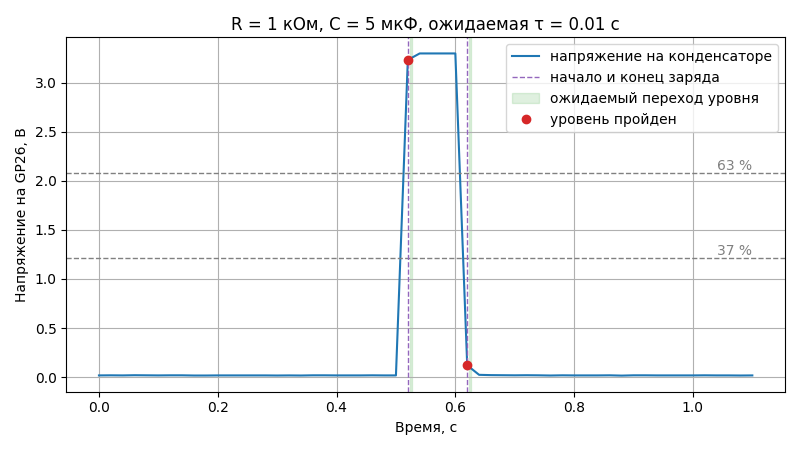

The data file committed next to this chart (first rows):
time_s, voltage_v, temp_c
0.000000, 0.017, 17.8
0.02, 0.018, 17.8
0.04, 0.017, 17.8
0.06001, 0.019, 17.8
0.08, 0.018, 17.8
0.1, 0.017, 17.8
0.12, 0.018, 18.7
0.14, 0.018, 18.2
0.16, 0.016, 17.8
0.18, 0.016, 17.3
0.2, 0.017, 17.8
0.22, 0.017, 17.8
0.24, 0.017, 17.8
0.26, 0.017, 17.8
0.28, 0.017, 17.8
0.3, 0.016, 17.8
0.32, 0.017, 18.7
0.34, 0.016, 17.8
0.36, 0.018, 17.8
0.38, 0.018, 17.8
0.4, 0.017, 17.8
0.42, 0.017, 17.8
0.44, 0.017, 18.7
0.46, 0.018, 18.7
0.48, 0.017, 18.7
0.5, 0.017, 17.8
0.52, 3.233, 18.7
0.54, 3.299, 17.8
0.56, 3.299, 18.7
0.58, 3.299, 18.7
0.6, 3.299, 18.7
0.62, 0.120, 17.8
0.64, 0.023, 17.8
0.66, 0.020, 17.8
0.68, 0.019, 17.8
0.7, 0.018, 18.7
0.72, 0.019, 18.7
0.74, 0.018, 17.8
0.76, 0.016, 18.7
0.78, 0.018, 17.8
0.8, 0.017, 18.7
0.82, 0.017, 17.8
0.84, 0.017, 18.2
0.86, 0.018, 17.8
0.88, 0.015, 18.7
0.9, 0.018, 18.7
0.92, 0.018, 17.8
0.94, 0.017, 17.8
0.96, 0.017, 18.7
0.98, 0.017, 18.7
1, 0.017, 17.8
1.02, 0.018, 17.8
1.04, 0.017, 17.8
1.06, 0.017, 17.8
1.08, 0.016, 18.7
1.1, 0.017, 17.3
